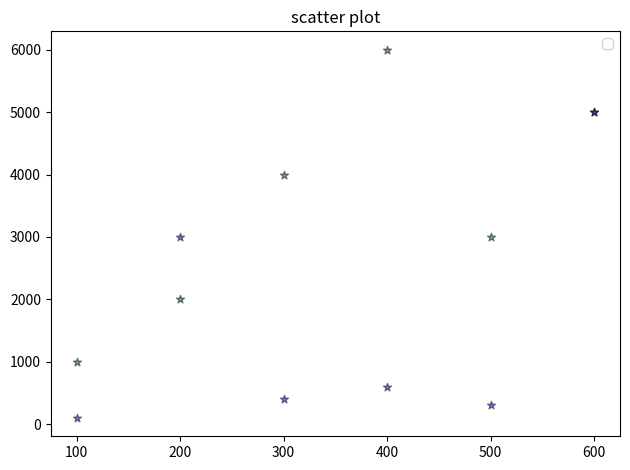
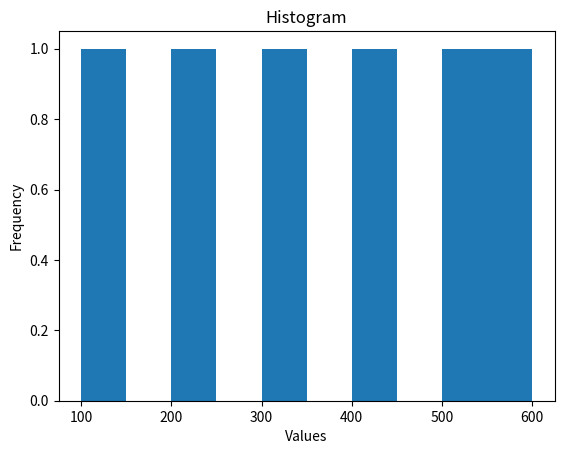

The matplotlib source for these figures, in order:
import numpy as np
import matplotlib.pyplot as plt


x=np.array ([100,200,300,400,500,600])
y=np.array([1000,2000,4000,6000,3000,5000])


x1=np.array ([100,200,300,400,500,600])
y1=np.array([100,3000,400,600,300,5000])

plt.scatter(x, y ,c='g',alpha=0.5,edgecolors='black' , marker = "*")


plt.scatter(x1, y1 ,c='b',alpha=0.5,edgecolors='black' , marker = "*")
plt.title("scatter plot")

plt.tight_layout()
plt.legend()
plt.show()

import numpy as np
import matplotlib.pyplot as plt


x=np.array ([100,200,300,400,500,600])

plt.hist(x,bins=10)
plt.title("Histogram")
plt.xlabel("Values")
plt.ylabel("Frequency")
plt.show()
